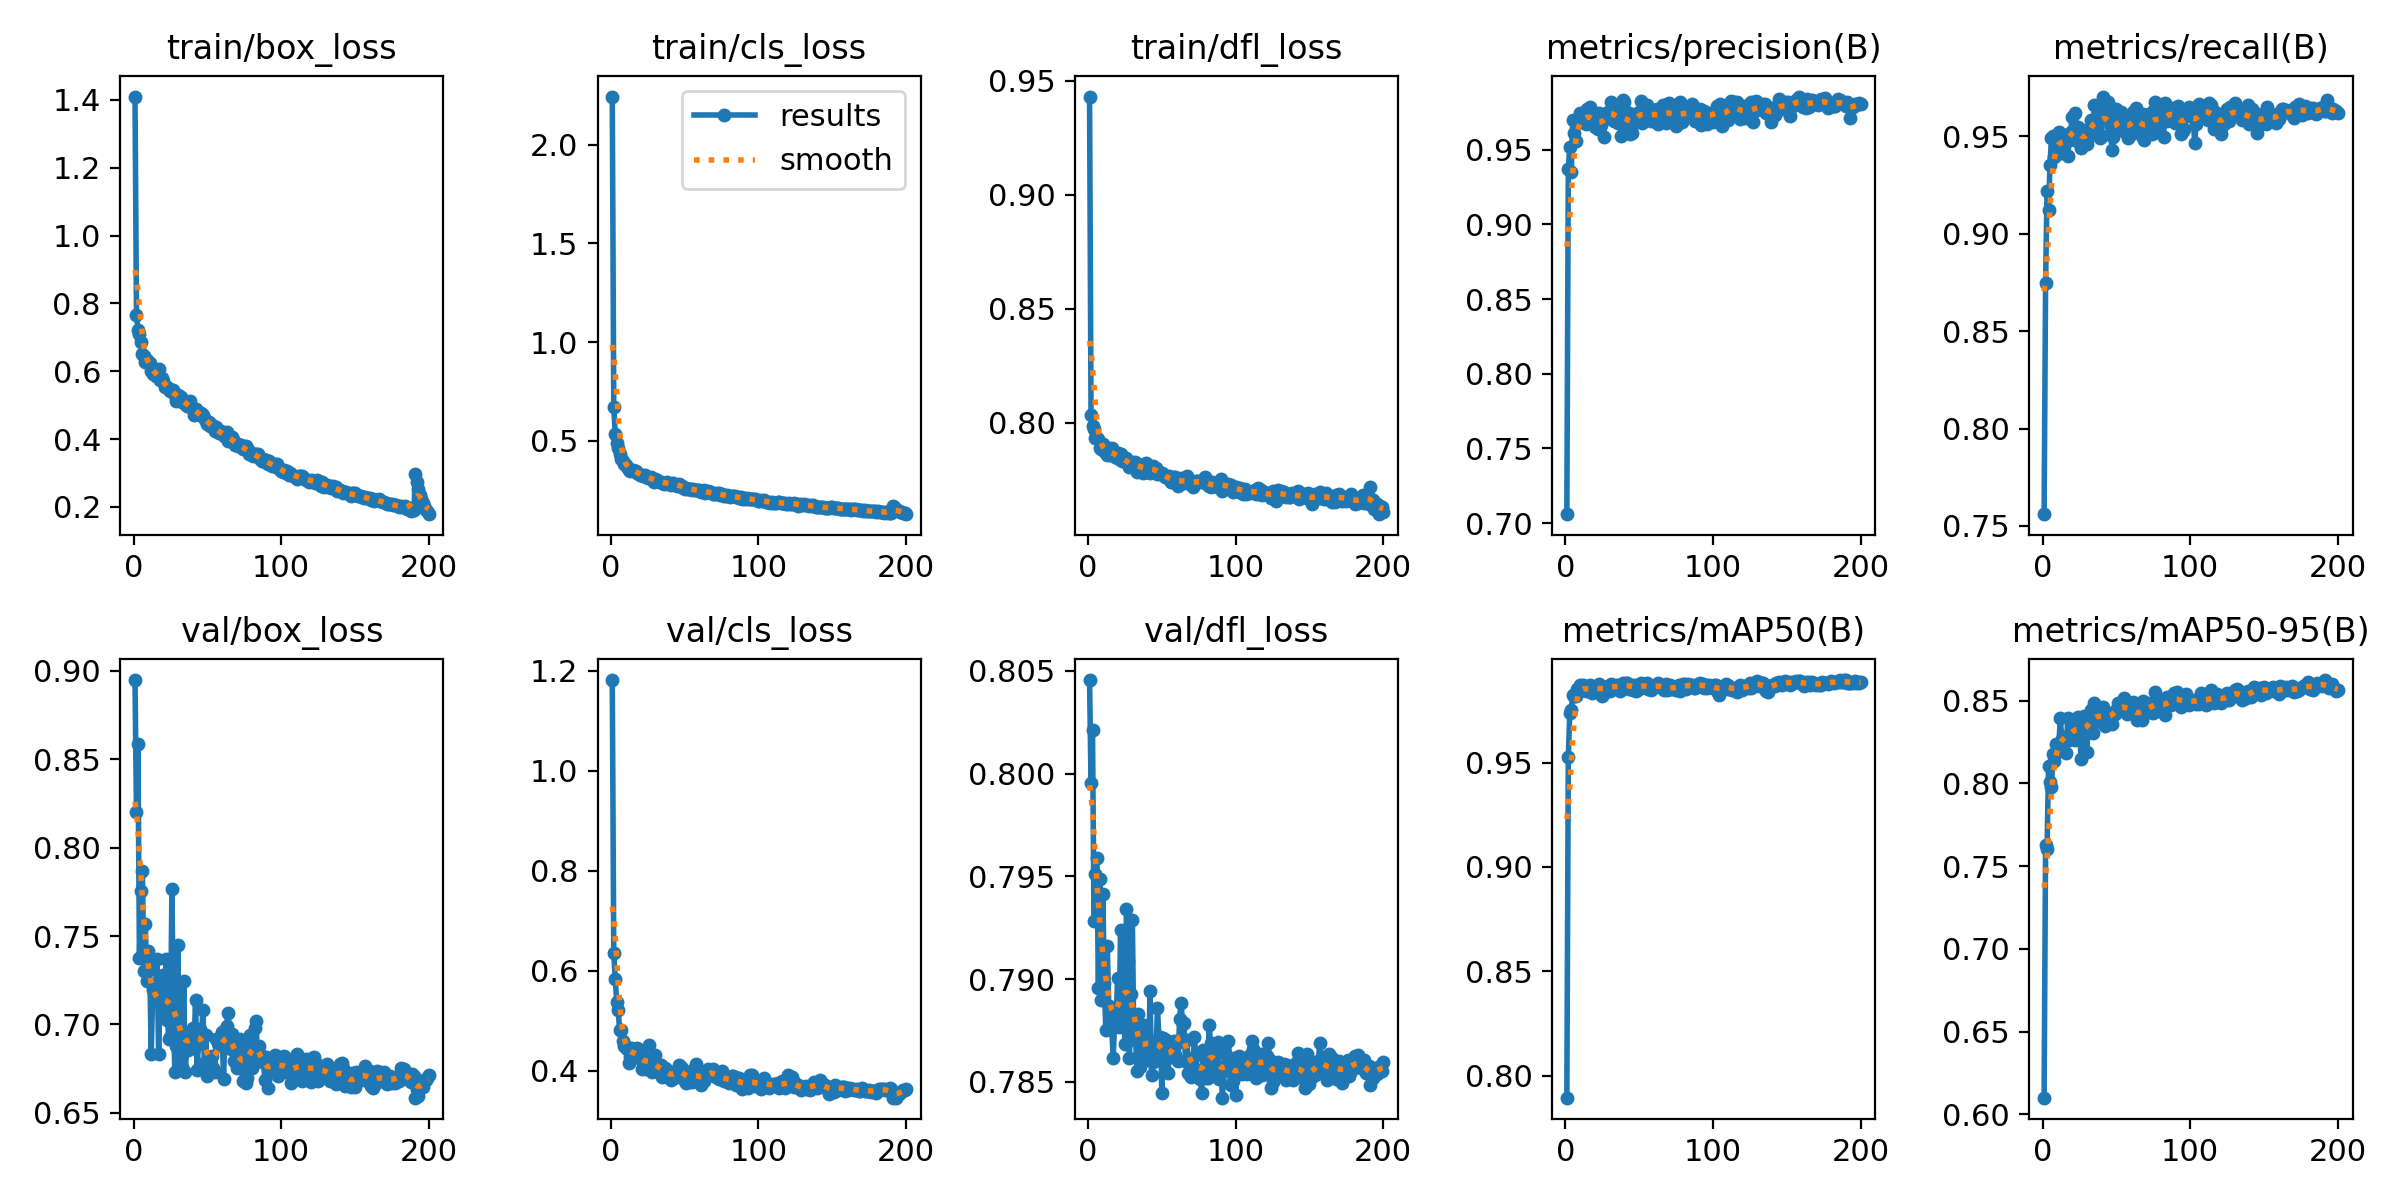

Data behind this chart, as committed beside it:
epoch, train/box_loss, train/cls_loss, train/dfl_loss, metrics/precision(B), metrics/recall(B), metrics/mAP50(B), metrics/mAP50-95(B), val/box_loss, val/cls_loss, val/dfl_loss, lr/pg0, lr/pg1, lr/pg2
1, 1.41, 2.246, 0.9432, 0.706, 0.7561, 0.7895, 0.6101, 0.8947, 1.182, 0.8045, 0.0002327, 0.0002327, 0.0002327
2, 0.7657, 0.6699, 0.8035, 0.937, 0.8746, 0.9525, 0.7627, 0.82, 0.6364, 0.7995, 0.0004684, 0.0004684, 0.0004684
3, 0.7227, 0.5356, 0.7987, 0.9516, 0.922, 0.9738, 0.7604, 0.8583, 0.5835, 0.8021, 0.0007017, 0.0007017, 0.0007017
4, 0.711, 0.4888, 0.7971, 0.9351, 0.912, 0.9754, 0.8104, 0.7377, 0.5379, 0.7929, 0.0007034, 0.0007034, 0.0007034
5, 0.687, 0.4627, 0.793, 0.97, 0.9354, 0.9822, 0.801, 0.7752, 0.5218, 0.7951, 0.0007034, 0.0007034, 0.0007034
6, 0.6496, 0.4308, 0.7933, 0.961, 0.949, 0.9819, 0.798, 0.7868, 0.4809, 0.7959, 0.0006999, 0.0006999, 0.0006999
7, 0.6456, 0.4085, 0.7929, 0.956, 0.9502, 0.9819, 0.8179, 0.7303, 0.4808, 0.7896, 0.0006963, 0.0006963, 0.0006963
8, 0.6278, 0.3978, 0.7888, 0.9705, 0.939, 0.9853, 0.8133, 0.757, 0.4598, 0.7949, 0.0006928, 0.0006928, 0.0006928
9, 0.6324, 0.3834, 0.7884, 0.971, 0.9402, 0.9844, 0.8236, 0.7245, 0.4491, 0.789, 0.0006893, 0.0006893, 0.0006893
10, 0.6268, 0.3735, 0.7906, 0.9746, 0.9486, 0.987, 0.8188, 0.7417, 0.4472, 0.7941, 0.0006857, 0.0006857, 0.0006857
11, 0.6232, 0.3667, 0.7875, 0.9685, 0.9519, 0.986, 0.8236, 0.7313, 0.4446, 0.7898, 0.0006822, 0.0006822, 0.0006822
12, 0.6019, 0.3485, 0.7865, 0.9687, 0.9495, 0.9873, 0.8392, 0.6834, 0.4153, 0.7875, 0.0006787, 0.0006787, 0.0006787
13, 0.5908, 0.3468, 0.7857, 0.9702, 0.9467, 0.9856, 0.8266, 0.7197, 0.427, 0.7916, 0.0006751, 0.0006751, 0.0006751
14, 0.5941, 0.3516, 0.7889, 0.967, 0.9413, 0.9846, 0.8229, 0.7209, 0.4457, 0.7887, 0.0006716, 0.0006716, 0.0006716
15, 0.5865, 0.3511, 0.7858, 0.9769, 0.9504, 0.9847, 0.8282, 0.7222, 0.441, 0.7885, 0.0006681, 0.0006681, 0.0006681
16, 0.5935, 0.3471, 0.789, 0.9736, 0.9467, 0.9841, 0.8184, 0.7372, 0.4434, 0.7876, 0.0006645, 0.0006645, 0.0006645
17, 0.6077, 0.3462, 0.7871, 0.9785, 0.9399, 0.987, 0.8397, 0.6833, 0.4276, 0.7862, 0.000661, 0.000661, 0.000661
18, 0.5742, 0.3338, 0.7849, 0.9711, 0.9477, 0.9834, 0.826, 0.7175, 0.4462, 0.7879, 0.0006574, 0.0006574, 0.0006574
19, 0.5811, 0.3324, 0.7857, 0.968, 0.9522, 0.9843, 0.8295, 0.7051, 0.4291, 0.788, 0.0006539, 0.0006539, 0.0006539
20, 0.5709, 0.327, 0.7865, 0.9649, 0.9599, 0.9863, 0.8309, 0.7278, 0.4385, 0.7901, 0.0006504, 0.0006504, 0.0006504
21, 0.5544, 0.3235, 0.7838, 0.9696, 0.9496, 0.9859, 0.8338, 0.7069, 0.4043, 0.7876, 0.0006469, 0.0006469, 0.0006469
22, 0.5535, 0.3214, 0.7863, 0.9635, 0.962, 0.9862, 0.8263, 0.7372, 0.4165, 0.7924, 0.0006433, 0.0006433, 0.0006433
23, 0.5546, 0.3249, 0.7833, 0.9745, 0.9475, 0.9877, 0.8396, 0.7025, 0.4135, 0.7878, 0.0006398, 0.0006398, 0.0006398
24, 0.5466, 0.3162, 0.7838, 0.9664, 0.9545, 0.9861, 0.8403, 0.6916, 0.4038, 0.7886, 0.0006362, 0.0006362, 0.0006362
25, 0.5424, 0.3113, 0.7834, 0.9701, 0.9535, 0.9821, 0.8349, 0.6928, 0.42, 0.7869, 0.0006327, 0.0006327, 0.0006327
26, 0.5459, 0.3121, 0.7843, 0.9583, 0.9441, 0.9835, 0.8147, 0.7765, 0.4516, 0.7934, 0.0006292, 0.0006292, 0.0006292
27, 0.5439, 0.3144, 0.7826, 0.9705, 0.9497, 0.986, 0.8348, 0.706, 0.431, 0.7909, 0.0006256, 0.0006256, 0.0006256
28, 0.5302, 0.3056, 0.7803, 0.9747, 0.9459, 0.9863, 0.8408, 0.6733, 0.3975, 0.7861, 0.0006221, 0.0006221, 0.0006221
29, 0.5118, 0.2912, 0.7812, 0.975, 0.9498, 0.9868, 0.8351, 0.688, 0.4021, 0.7893, 0.0006186, 0.0006186, 0.0006186
30, 0.5292, 0.3032, 0.7826, 0.9734, 0.9461, 0.9843, 0.8192, 0.7451, 0.4322, 0.7929, 0.000615, 0.000615, 0.000615
31, 0.5268, 0.2978, 0.7817, 0.9817, 0.9495, 0.9878, 0.8383, 0.6909, 0.4065, 0.787, 0.0006115, 0.0006115, 0.0006115
32, 0.5255, 0.2946, 0.7825, 0.9795, 0.9539, 0.9871, 0.8393, 0.682, 0.4032, 0.7877, 0.000608, 0.000608, 0.000608
33, 0.5083, 0.2884, 0.7785, 0.9691, 0.9583, 0.9856, 0.844, 0.676, 0.4098, 0.7855, 0.0006044, 0.0006044, 0.0006044
34, 0.5122, 0.2903, 0.782, 0.9735, 0.9521, 0.9869, 0.8306, 0.7244, 0.4118, 0.7883, 0.0006009, 0.0006009, 0.0006009
35, 0.5031, 0.2848, 0.7816, 0.9726, 0.9657, 0.9872, 0.8486, 0.6729, 0.3874, 0.7857, 0.0005974, 0.0005974, 0.0005974
36, 0.4984, 0.2816, 0.7805, 0.968, 0.958, 0.9867, 0.8423, 0.6862, 0.3986, 0.7861, 0.0005938, 0.0005938, 0.0005938
37, 0.4967, 0.2857, 0.7779, 0.9687, 0.9568, 0.9842, 0.8374, 0.6853, 0.4062, 0.7861, 0.0005903, 0.0005903, 0.0005903
38, 0.5131, 0.2918, 0.7809, 0.9589, 0.9607, 0.9864, 0.8376, 0.6927, 0.4019, 0.7878, 0.0005868, 0.0005868, 0.0005868
39, 0.494, 0.2801, 0.7822, 0.9831, 0.9489, 0.9883, 0.8436, 0.6907, 0.3924, 0.7871, 0.0005832, 0.0005832, 0.0005832
40, 0.488, 0.2819, 0.7782, 0.9822, 0.9499, 0.9871, 0.8389, 0.6979, 0.3894, 0.7869, 0.0005797, 0.0005797, 0.0005797
41, 0.4703, 0.273, 0.7802, 0.9647, 0.9702, 0.9879, 0.8462, 0.6866, 0.3812, 0.7861, 0.0005762, 0.0005762, 0.0005762
42, 0.4873, 0.2841, 0.7779, 0.9691, 0.9598, 0.988, 0.8349, 0.7141, 0.3918, 0.7894, 0.0005726, 0.0005726, 0.0005726
43, 0.4792, 0.2788, 0.7797, 0.9748, 0.9618, 0.9855, 0.8391, 0.6745, 0.386, 0.7853, 0.0005691, 0.0005691, 0.0005691
44, 0.4803, 0.2759, 0.7808, 0.9607, 0.9674, 0.9874, 0.8417, 0.6889, 0.3962, 0.786, 0.0005656, 0.0005656, 0.0005656
45, 0.4699, 0.2718, 0.7801, 0.9612, 0.9577, 0.987, 0.8414, 0.6973, 0.4002, 0.7869, 0.000562, 0.000562, 0.000562
46, 0.4757, 0.28, 0.7802, 0.9718, 0.9551, 0.9849, 0.8396, 0.6935, 0.4112, 0.7863, 0.0005585, 0.0005585, 0.0005585
47, 0.4697, 0.276, 0.7776, 0.9714, 0.943, 0.9871, 0.8361, 0.7083, 0.4104, 0.7886, 0.000555, 0.000555, 0.000555
48, 0.4626, 0.2702, 0.7785, 0.9684, 0.9497, 0.9844, 0.8423, 0.678, 0.4057, 0.7871, 0.0005514, 0.0005514, 0.0005514
49, 0.4522, 0.2612, 0.7775, 0.9747, 0.9529, 0.9857, 0.8421, 0.6939, 0.4004, 0.7872, 0.0005479, 0.0005479, 0.0005479
50, 0.4444, 0.2554, 0.7778, 0.9755, 0.9636, 0.9852, 0.8444, 0.6707, 0.3804, 0.7845, 0.0005443, 0.0005443, 0.0005443
51, 0.4515, 0.2603, 0.7774, 0.9827, 0.953, 0.9882, 0.8488, 0.6808, 0.3751, 0.7872, 0.0005408, 0.0005408, 0.0005408
52, 0.4396, 0.2531, 0.776, 0.9676, 0.9619, 0.9866, 0.8477, 0.6743, 0.3958, 0.7865, 0.0005373, 0.0005373, 0.0005373
53, 0.4421, 0.2538, 0.7762, 0.9697, 0.9621, 0.9874, 0.8444, 0.6822, 0.3783, 0.7871, 0.0005338, 0.0005338, 0.0005338
54, 0.4389, 0.2524, 0.7758, 0.9739, 0.9607, 0.9878, 0.847, 0.6754, 0.3946, 0.7854, 0.0005302, 0.0005302, 0.0005302
55, 0.4236, 0.2497, 0.7766, 0.9798, 0.953, 0.9883, 0.8514, 0.6733, 0.3782, 0.7863, 0.0005267, 0.0005267, 0.0005267
56, 0.435, 0.2559, 0.7738, 0.9711, 0.9523, 0.9855, 0.844, 0.6917, 0.4009, 0.7862, 0.0005232, 0.0005232, 0.0005232
57, 0.4203, 0.2506, 0.7738, 0.9731, 0.9573, 0.9858, 0.8417, 0.6893, 0.3888, 0.7866, 0.0005196, 0.0005196, 0.0005196
58, 0.4189, 0.2496, 0.7759, 0.9694, 0.949, 0.9849, 0.8467, 0.6876, 0.4131, 0.787, 0.0005161, 0.0005161, 0.0005161
59, 0.4244, 0.2493, 0.776, 0.9747, 0.9505, 0.9856, 0.8436, 0.6909, 0.3908, 0.7863, 0.0005125, 0.0005125, 0.0005125
60, 0.4172, 0.2484, 0.7738, 0.9749, 0.9583, 0.9861, 0.8433, 0.6958, 0.3846, 0.7869, 0.000509, 0.000509, 0.000509
... 140 more rows
